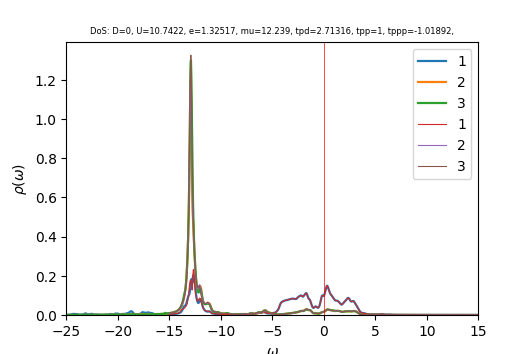

The table this chart was drawn from, first rows:
w	up_1	up_2	up_3	down_1	down_2	down_3	cumul_up_1	cumul_up_2	cumul_up_3	cumul_down_1	cumul_down_2	cumul_down_3	
-25	0.001113	0.0003293	0.0003343	0.0001186	4.03425e-05	4.03778e-05	0	0	0	0	0	0
-24.96	0.001123	0.0003328	0.0003376	0.0001142	4.04214e-05	4.04361e-05	4.49689e-05	1.33252e-05	1.35193e-05	4.57346e-06	1.61847e-06	1.61906e-06
-24.92	0.001119	0.0003361	0.0003407	0.0001076	4.04897e-05	4.04845e-05	8.97796e-05	2.67833e-05	2.71626e-05	8.88078e-06	3.23968e-06	3.24006e-06
-24.88	0.001131	0.0003404	0.0003447	0.0001015	4.05654e-05	4.05399e-05	0.0001351	4.04136e-05	4.09626e-05	1.29446e-05	4.86392e-06	4.86328e-06
-24.84	0.001176	0.0003464	0.00035	9.71735e-05	4.06569e-05	4.06091e-05	0.0001822	5.42831e-05	5.4975e-05	1.68354e-05	6.49183e-06	6.48927e-06
-24.8	0.001259	0.0003544	0.000357	9.47431e-05	4.07666e-05	4.06927e-05	0.0002326	6.84748e-05	6.92677e-05	2.06289e-05	8.12412e-06	8.11861e-06
-24.76	0.001384	0.0003649	0.0003659	9.39961e-05	4.08944e-05	4.07896e-05	0.000288	8.30849e-05	8.39177e-05	2.43925e-05	9.76153e-06	9.75182e-06
-24.72	0.001556	0.0003778	0.000377	9.46435e-05	4.10392e-05	4.08979e-05	0.0003503	9.82137e-05	9.90129e-05	2.81821e-05	1.14047e-05	1.13894e-05
-24.68	0.00177	0.0003928	0.0003905	9.62517e-05	4.11955e-05	4.10149e-05	0.0004212	0.0001139	0.0001146	3.2036e-05	1.30542e-05	1.30316e-05
-24.64	0.00202	0.0004086	0.0004065	9.82506e-05	4.13544e-05	4.11372e-05	0.000502	0.0001303	0.0001309	3.59699e-05	1.471e-05	1.46788e-05
-24.6	0.002314	0.0004252	0.0004259	0.0001004	4.15136e-05	4.1264e-05	0.0005947	0.0001473	0.000148	3.99915e-05	1.63722e-05	1.6331e-05
-24.56	0.002688	0.0004451	0.0004503	0.0001034	4.16869e-05	4.14005e-05	0.0007023	0.0001651	0.000166	4.41325e-05	1.80414e-05	1.79886e-05
-24.52	0.003182	0.0004714	0.0004817	0.0001082	4.18955e-05	4.1555e-05	0.0008297	0.000184	0.0001853	4.84641e-05	1.97189e-05	1.96525e-05
-24.48	0.003787	0.0005053	0.0005206	0.0001155	4.21562e-05	4.17348e-05	0.0009813	0.0002042	0.0002061	5.30893e-05	2.14068e-05	2.13236e-05
-24.44	0.004427	0.0005449	0.0005652	0.0001257	4.24748e-05	4.19438e-05	0.001159	0.0002261	0.0002288	5.81204e-05	2.31075e-05	2.3003e-05
-24.4	0.005013	0.0005875	0.000613	0.0001375	4.28282e-05	4.2175e-05	0.001359	0.0002496	0.0002533	6.36244e-05	2.48224e-05	2.46917e-05
-24.36	0.005529	0.0006303	0.0006623	0.0001473	4.31414e-05	4.24004e-05	0.001581	0.0002748	0.0002798	6.95235e-05	2.65497e-05	2.63894e-05
-24.32	0.005913	0.0006645	0.000705	0.0001505	4.33143e-05	4.2577e-05	0.001817	0.0003014	0.0003081	7.55489e-05	2.82841e-05	2.80942e-05
-24.28	0.005974	0.0006726	0.0007248	0.0001459	4.33221e-05	4.26836e-05	0.002057	0.0003284	0.0003371	8.13893e-05	3.00187e-05	2.98032e-05
-24.24	0.005649	0.0006486	0.0007164	0.0001373	4.32435e-05	4.27453e-05	0.002283	0.0003543	0.0003658	8.68868e-05	3.17501e-05	3.15148e-05
-24.2	0.005176	0.000609	0.0006974	0.0001293	4.31745e-05	4.28108e-05	0.00249	0.0003787	0.0003937	9.20655e-05	3.34789e-05	3.32289e-05
-24.16	0.004839	0.0005736	0.0006894	0.0001245	4.31696e-05	4.29178e-05	0.002684	0.0004017	0.0004213	9.70497e-05	3.52074e-05	3.49473e-05
-24.12	0.004773	0.0005516	0.0007026	0.0001235	4.32457e-05	4.30846e-05	0.002875	0.0004238	0.0004494	0.000102	3.69389e-05	3.66724e-05
-24.08	0.004954	0.0005426	0.0007351	0.0001262	4.34023e-05	4.33154e-05	0.003073	0.0004455	0.0004789	0.000107	3.86768e-05	3.84068e-05
-24.04	0.005199	0.00054	0.0007702	0.0001317	4.36243e-05	4.35959e-05	0.003281	0.0004671	0.0005097	0.0001123	4.04235e-05	4.01524e-05
-24	0.005203	0.0005333	0.00078	0.0001377	4.38651e-05	4.38754e-05	0.00349	0.0004885	0.0005409	0.0001178	4.21798e-05	4.19091e-05
-23.96	0.004792	0.0005165	0.0007487	0.0001401	4.40378e-05	4.40651e-05	0.003682	0.0005092	0.0005709	0.0001234	4.39431e-05	4.36735e-05
-23.92	0.004117	0.0004938	0.0006912	0.0001363	4.407e-05	4.41002e-05	0.003846	0.0005289	0.0005986	0.0001289	4.57077e-05	4.54393e-05
-23.88	0.003436	0.0004722	0.0006324	0.0001277	4.39871e-05	4.40156e-05	0.003984	0.0005478	0.0006239	0.000134	4.74689e-05	4.72017e-05
-23.84	0.002884	0.0004556	0.0005851	0.0001182	4.38756e-05	4.39036e-05	0.0041	0.0005661	0.0006473	0.0001388	4.92257e-05	4.89596e-05
-23.8	0.00248	0.0004441	0.0005515	0.0001102	4.37944e-05	4.38244e-05	0.004199	0.0005839	0.0006694	0.0001432	5.09792e-05	5.07143e-05
-23.76	0.0022	0.0004368	0.0005295	0.0001043	4.37588e-05	4.37934e-05	0.004287	0.0006013	0.0006906	0.0001473	5.27313e-05	5.24678e-05
-23.72	0.002016	0.000433	0.0005164	0.0001003	4.37636e-05	4.38054e-05	0.004368	0.0006187	0.0007113	0.0001514	5.44836e-05	5.42218e-05
-23.68	0.001908	0.0004318	0.0005105	9.78641e-05	4.37997e-05	4.38511e-05	0.004444	0.000636	0.0007317	0.0001553	5.62374e-05	5.59776e-05
-23.64	0.001862	0.0004328	0.0005104	9.65742e-05	4.38593e-05	4.39228e-05	0.004519	0.0006533	0.0007522	0.0001591	5.79935e-05	5.77362e-05
-23.6	0.001871	0.0004358	0.0005157	9.62647e-05	4.39368e-05	4.40155e-05	0.004594	0.0006707	0.0007728	0.000163	5.97527e-05	5.94986e-05
-23.56	0.001935	0.0004408	0.0005264	9.68383e-05	4.40288e-05	4.41266e-05	0.004671	0.0006884	0.0007939	0.0001669	6.15156e-05	6.12655e-05
-23.52	0.002058	0.0004479	0.0005431	9.82926e-05	4.41333e-05	4.42553e-05	0.004753	0.0007063	0.0008156	0.0001708	6.32827e-05	6.30374e-05
-23.48	0.002252	0.0004577	0.0005671	0.0001007	4.42496e-05	4.44029e-05	0.004843	0.0007247	0.0008383	0.0001748	6.50545e-05	6.48153e-05
-23.44	0.002536	0.0004707	0.0006005	0.0001043	4.43785e-05	4.45727e-05	0.004945	0.0007435	0.0008624	0.000179	6.68314e-05	6.66e-05
-23.4	0.002943	0.000488	0.0006468	0.0001094	4.45218e-05	4.47707e-05	0.005063	0.000763	0.0008883	0.0001834	6.86141e-05	6.83926e-05
-23.36	0.003515	0.0005111	0.0007105	0.0001165	4.46829e-05	4.50056e-05	0.005204	0.0007835	0.0009167	0.0001881	7.04032e-05	7.01947e-05
-23.32	0.004308	0.000542	0.0007975	0.0001263	4.48665e-05	4.52893e-05	0.005376	0.0008052	0.0009487	0.0001931	7.21996e-05	7.20081e-05
-23.28	0.005364	0.000582	0.0009123	0.0001394	4.50774e-05	4.56323e-05	0.005591	0.0008285	0.0009852	0.0001987	7.40045e-05	7.38352e-05
-23.24	0.006631	0.0006291	0.001049	0.0001561	4.5316e-05	4.60316e-05	0.005856	0.0008537	0.001027	0.000205	7.5819e-05	7.56783e-05
-23.2	0.007816	0.0006729	0.001177	0.0001748	4.5569e-05	4.64452e-05	0.006169	0.0008806	0.001074	0.000212	7.76436e-05	7.75379e-05
-23.16	0.00837	0.000695	0.001237	0.0001921	4.58081e-05	4.67894e-05	0.006505	0.0009085	0.001124	0.0002196	7.94777e-05	7.94114e-05
-23.12	0.007957	0.0006849	0.001194	0.0002049	4.60122e-05	4.70094e-05	0.006823	0.0009359	0.001172	0.0002278	8.13201e-05	8.12937e-05
-23.08	0.006886	0.0006542	0.00108	0.000212	4.61778e-05	4.71311e-05	0.007099	0.0009621	0.001215	0.0002363	8.3169e-05	8.31808e-05
-23.04	0.005714	0.0006217	0.0009549	0.0002112	4.62907e-05	4.71791e-05	0.007328	0.000987	0.001253	0.0002448	8.50225e-05	8.50698e-05
-23	0.004752	0.0005974	0.000852	0.0002002	4.63334e-05	4.71334e-05	0.007518	0.001011	0.001287	0.0002528	8.68777e-05	8.69571e-05
-22.96	0.00407	0.0005836	0.0007777	0.0001818	4.63241e-05	4.7e-05	0.007681	0.001034	0.001318	0.0002601	8.87325e-05	8.88389e-05
-22.92	0.003642	0.0005798	0.000729	0.0001621	4.63067e-05	4.68419e-05	0.007827	0.001057	0.001348	0.0002666	9.05866e-05	9.07145e-05
-22.88	0.003433	0.0005855	0.0007013	0.0001453	4.63135e-05	4.672e-05	0.007964	0.001081	0.001376	0.0002724	9.2441e-05	9.25852e-05
-22.84	0.003419	0.0006005	0.0006913	0.0001328	4.63548e-05	4.6657e-05	0.008101	0.001105	0.001403	0.0002777	9.42971e-05	9.44533e-05
-22.8	0.003591	0.0006257	0.0006971	0.0001239	4.64286e-05	4.665e-05	0.008245	0.00113	0.001431	0.0002827	9.61561e-05	9.63212e-05
-22.76	0.003936	0.0006618	0.0007179	0.0001181	4.65308e-05	4.66894e-05	0.008402	0.001157	0.00146	0.0002874	9.80192e-05	9.81906e-05
-22.72	0.004411	0.000708	0.0007517	0.0001146	4.66586e-05	4.67667e-05	0.008579	0.001185	0.00149	0.000292	9.98874e-05	0.0001001
-22.68	0.004934	0.0007617	0.0007951	0.0001131	4.68111e-05	4.68764e-05	0.008777	0.001215	0.001522	0.0002965	0.0001018	0.0001019
-22.64	0.005444	0.0008203	0.0008448	0.0001131	4.69874e-05	4.70139e-05	0.008995	0.001248	0.001556	0.000301	0.0001036	0.0001038
... 940 more rows
